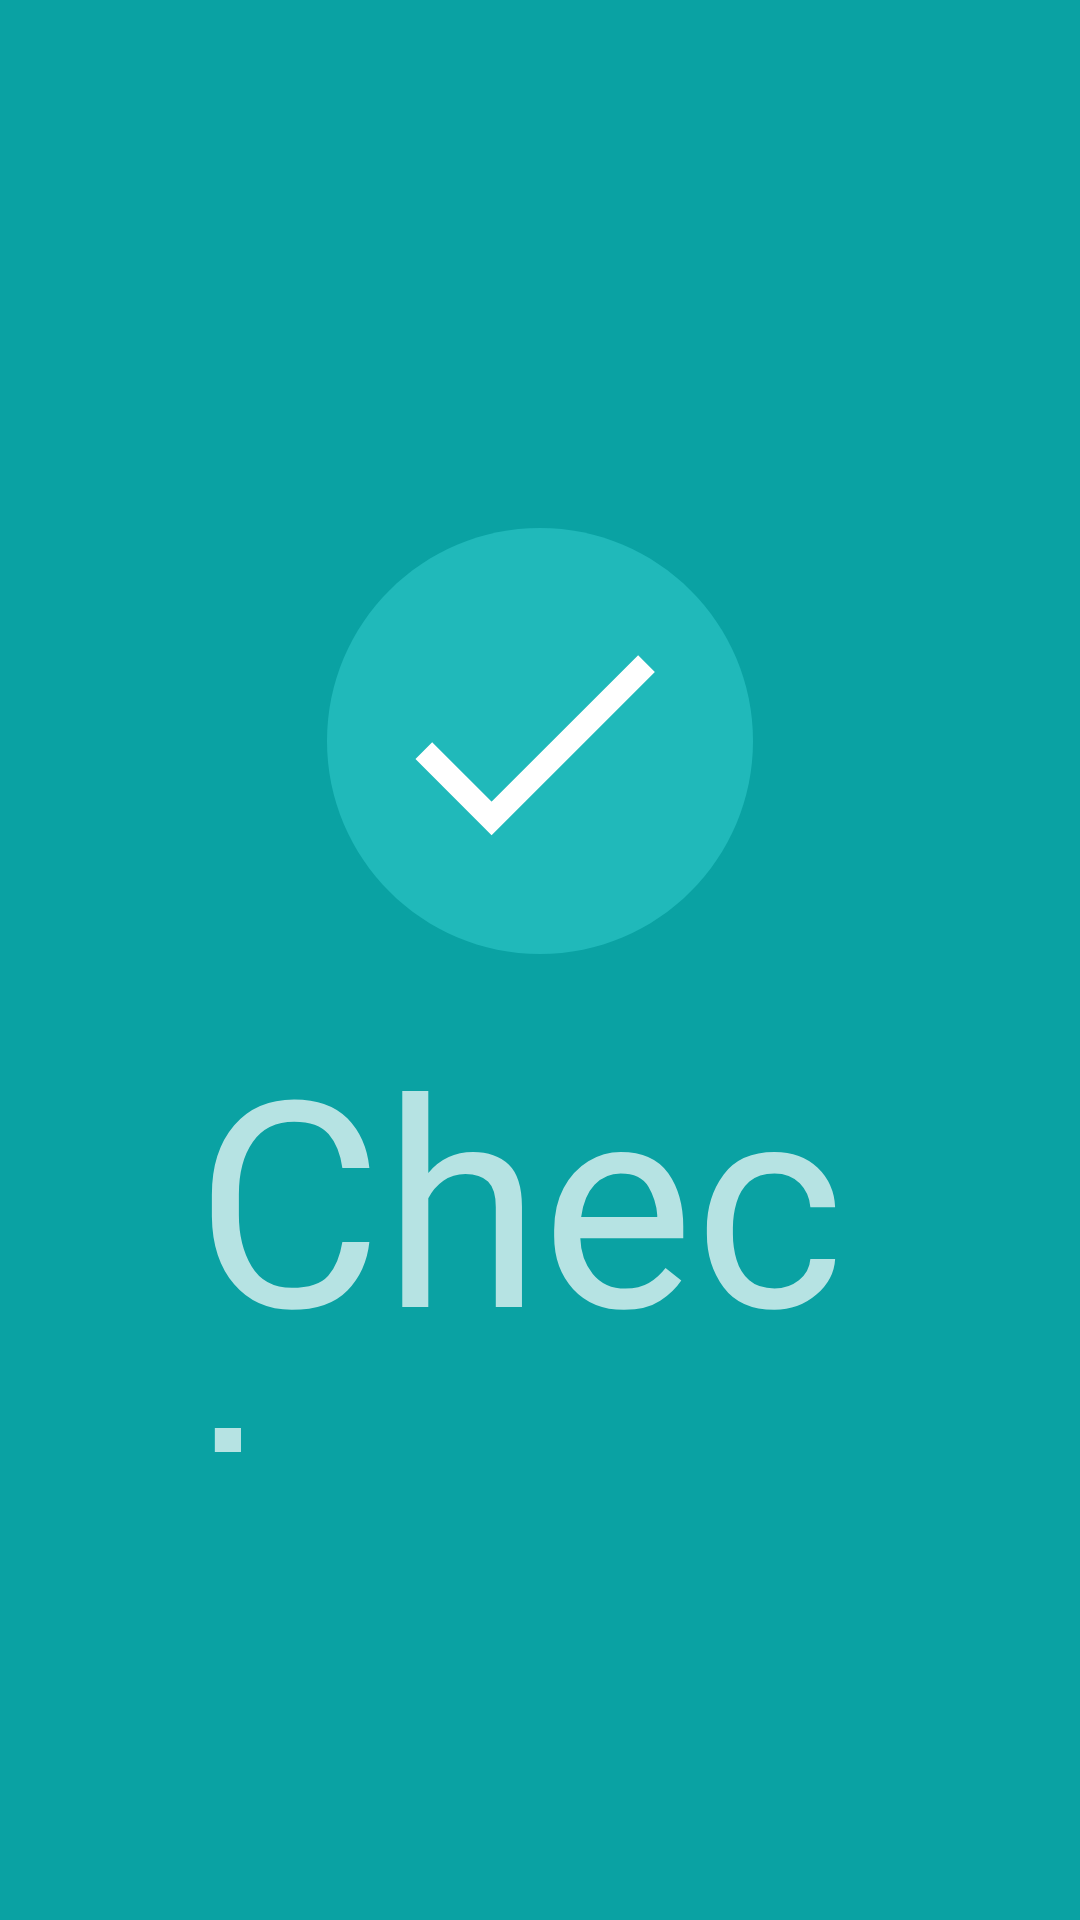

Here is an Android app screen rendered from its layout file. Give the layout XML and the strings, colors and styles it references.
<!-- AndroidManifest.xml: application theme Theme.Design.NoActionBar -->
<!-- res/layout/activity_main.xml -->
<?xml version="1.0" encoding="utf-8"?>
<androidx.constraintlayout.widget.ConstraintLayout xmlns:android="http://schemas.android.com/apk/res/android"
    xmlns:app="http://schemas.android.com/apk/res-auto"
    xmlns:tools="http://schemas.android.com/tools"
    android:layout_width="match_parent"
    android:layout_height="match_parent"
    android:background="#0AA2A3"
    tools:context=".MainActivity"
    tools:ignore="MissingConstraints">

    <ImageView
        android:id="@+id/logo_check"
        android:layout_width="146dp"
        android:layout_height="142dp"
        android:layout_marginTop="176dp"
        app:layout_constraintEnd_toEndOf="parent"
        app:layout_constraintStart_toStartOf="parent"
        app:layout_constraintTop_toTopOf="parent"
        app:srcCompat="@drawable/ic_rounded_checkbox" />

    <TextView
        android:id="@+id/Check_Text"
        android:layout_width="230dp"
        android:layout_height="150dp"
        android:layout_marginTop="16dp"
        android:fontFamily="@font/condiment"
        android:text="Check"
        android:textSize="96sp"
        app:layout_constraintEnd_toEndOf="parent"
        app:layout_constraintStart_toStartOf="parent"
        app:layout_constraintTop_toBottomOf="@+id/logo_check" />

</androidx.constraintlayout.widget.ConstraintLayout>
<!-- resources referenced by this layout -->
<resources>
  <!-- drawable ic_rounded_checkbox (drawable) -->
  <vector xmlns:android="http://schemas.android.com/apk/res/android"
      android:width="18dp"
      android:height="18dp"
      android:viewportWidth="18"
      android:viewportHeight="18">
    <path
        android:pathData="M9,18C13.9706,18 18,13.9706 18,9C18,4.0294 13.9706,0 9,0C4.0294,0 0,4.0294 0,9C0,13.9706 4.0294,18 9,18Z"
        android:fillColor="#20B9BA"
        android:fillType="evenOdd"/>
    <path
        android:strokeWidth="1"
        android:pathData="M4.0908,9.4091L6.9545,12.2727L13.4999,5.7273"
        android:fillColor="#00000000"
        android:strokeColor="#ffffff"/>
  </vector>
</resources>
